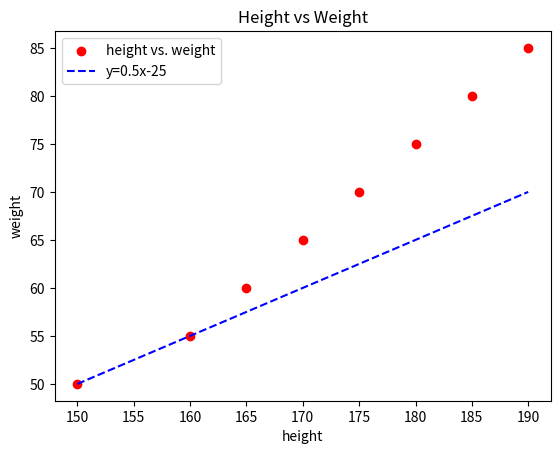

Reproduce this figure in Python.
'''
Create scatter plot of height vs. weight.
Use red color and circle markers.
Add regression line manually (y = 0.5x - 25 as a simple line).
Add labels and title.
'''
import matplotlib.pyplot as plt
height = [150, 160, 165, 170, 175, 180, 185, 190]
weight = [50, 55, 60, 65, 70, 75, 80, 85]
plt.title("Height vs Weight")
plt.scatter(height,weight,color="red",marker="o",label="height vs. weight")
regression_line=[0.5 * h - 25 for h in height]
plt.plot(height,regression_line,color="blue",linestyle="--",label="y=0.5x-25")
plt.legend()
plt.xlabel("height")
plt.ylabel("weight")
plt.show()